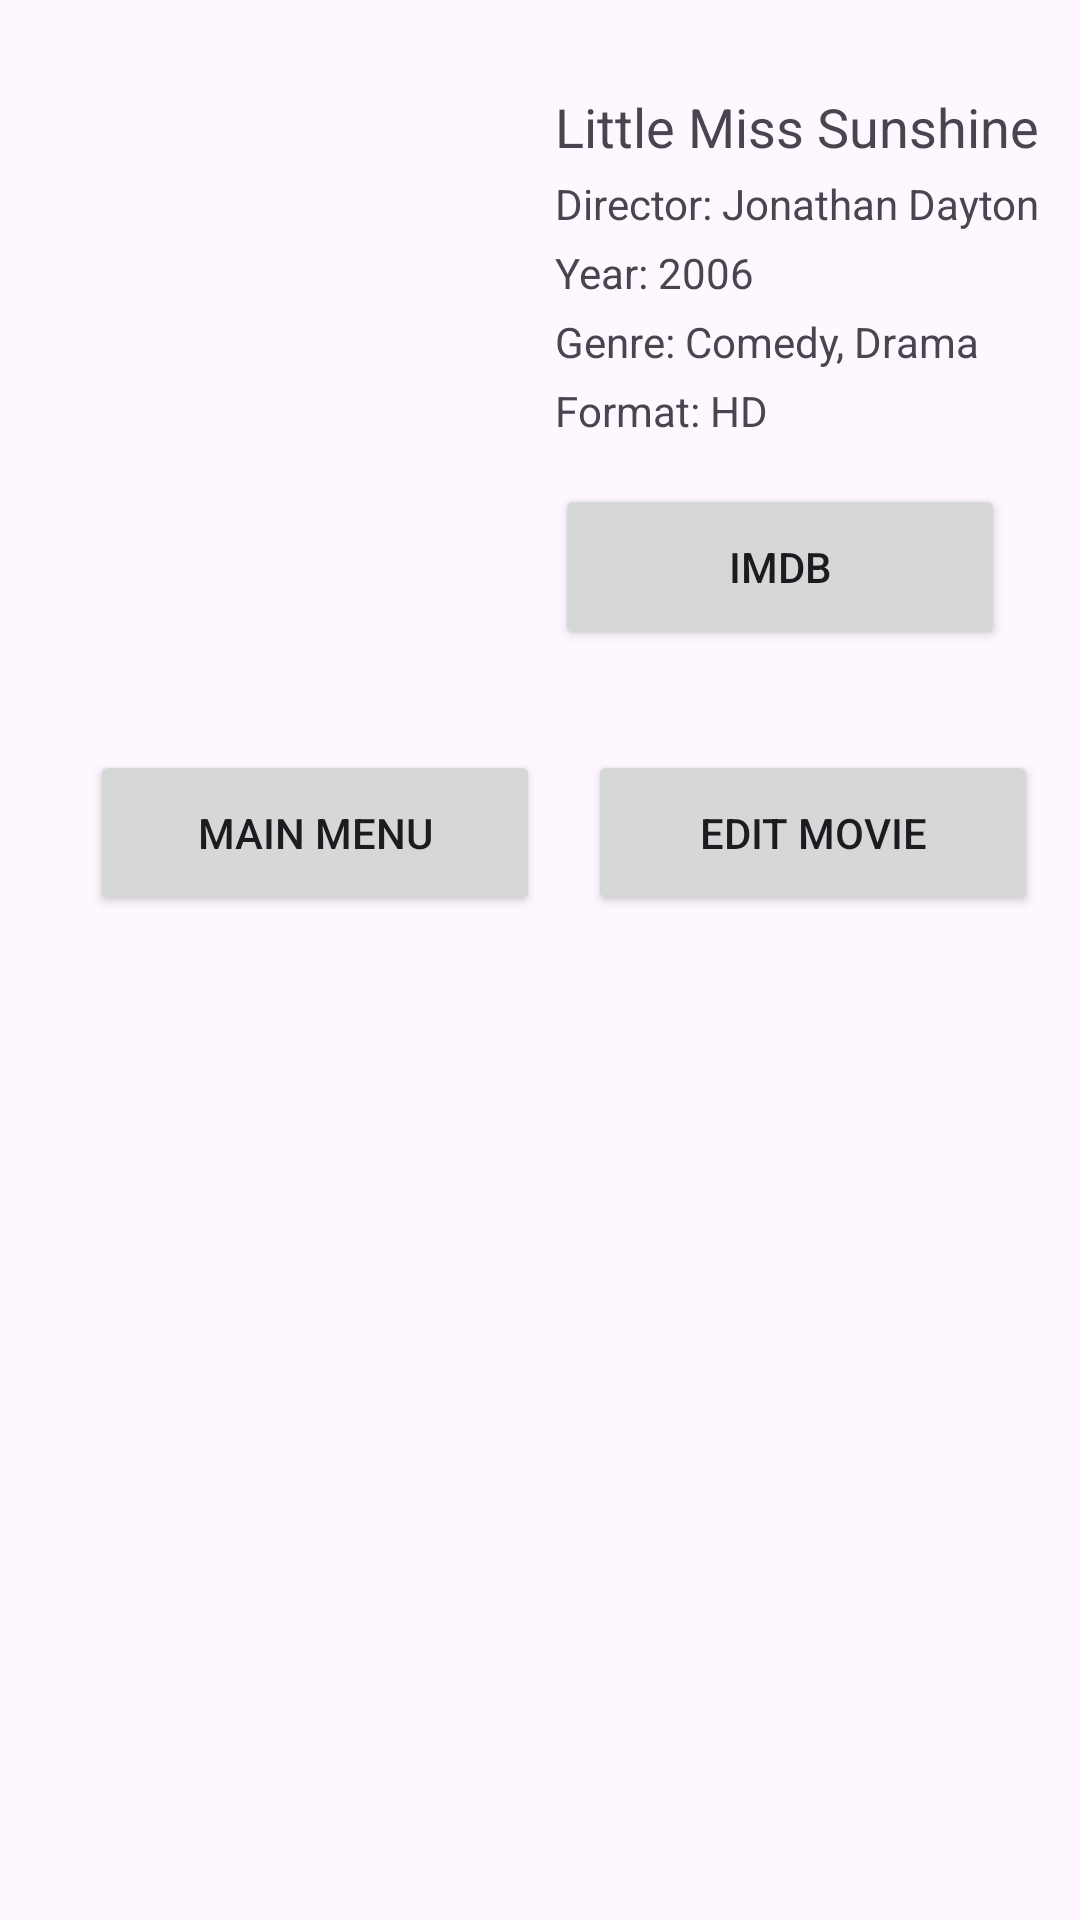

Write the Android layout XML for this screen, with the resource values it uses.
<!-- AndroidManifest.xml: application theme Theme.Filmoteca -->
<!-- res/layout/fragment_film_data.xml -->
<FrameLayout xmlns:android="http://schemas.android.com/apk/res/android"
    xmlns:tools="http://schemas.android.com/tools"
    android:layout_width="match_parent"
    android:layout_height="match_parent"
    android:id="@+id/filmDataContainer"
    tools:context=".FilmDataFragment">

    <LinearLayout
        android:id="@+id/boxLayout"
        android:layout_width="wrap_content"
        android:layout_height="wrap_content"
        android:layout_toEndOf="@+id/poster"
        android:orientation="horizontal"
        android:layout_alignTop="@+id/poster"
        android:layout_marginTop="30dp">

    <ImageView
        android:id="@+id/poster"
        android:layout_width="130dp"
        android:layout_height="200dp"
        android:layout_alignParentStart="true"
        android:layout_marginEnd="10dp"
        android:layout_marginBottom="10dp"
        android:contentDescription="@string/contentDescr"
        android:scaleType="centerCrop"
        android:src="@drawable/poster"
        android:layout_marginStart="30dp"/>

    <LinearLayout
        android:id="@+id/boxLayout2"
        android:layout_width="wrap_content"
        android:layout_height="wrap_content"
        android:layout_toEndOf="@+id/poster"
        android:orientation="vertical"
        android:layout_alignTop="@+id/poster"
        android:layout_marginStart="15dp">

        <TextView
            android:id="@+id/details"
            android:layout_width="wrap_content"
            android:layout_height="wrap_content"
            android:text="@string/p1Title"
            android:textSize="18sp" />

        <TextView
            android:id="@+id/director"
            android:layout_width="wrap_content"
            android:layout_height="wrap_content"
            android:layout_marginTop="4dp"
            android:text="@string/p1Dir" />

        <TextView
            android:id="@+id/year"
            android:layout_width="wrap_content"
            android:layout_height="wrap_content"
            android:layout_marginTop="4dp"
            android:text="@string/p1YearText" />

        <TextView
            android:id="@+id/genre"
            android:layout_width="wrap_content"
            android:layout_height="wrap_content"
            android:layout_marginTop="4dp"
            android:text="@string/p1GenreText" />

        <TextView
            android:id="@+id/format"
            android:layout_width="wrap_content"
            android:layout_height="wrap_content"
            android:layout_marginTop="4dp"
            android:text="@string/p1FormatText" />

        <Button
            android:id="@+id/imdb"
            android:layout_width="150dp"
            android:layout_height="wrap_content"
            android:layout_marginTop="15dp"
            android:text="@string/p1ImdbText"
            android:lines="2"
            android:layout_toEndOf="@+id/poster" />


    </LinearLayout>
    </LinearLayout>

    <LinearLayout
        android:id="@+id/buttonLayout"
        android:layout_width="wrap_content"
        android:layout_height="wrap_content"
        android:layout_marginTop="250dp"
        android:layout_marginStart="30dp"
        android:orientation="horizontal">

        <Button
            android:id="@+id/main"
            android:layout_width="150dp"
            android:layout_height="wrap_content"
            android:text="@string/main"
            android:lines="2"/>

        <Button
            android:id="@+id/edit"
            android:layout_width="150dp"
            android:layout_height="wrap_content"
            android:layout_marginStart="16dp"
            android:text="@string/edit"
            android:lines="2"/>
    </LinearLayout>
</FrameLayout>


<!-- resources referenced by this layout -->
<resources>
  <string name="contentDescr">Profile picture</string>
  <string name="edit">Edit movie</string>
  <string name="main">Main menu</string>
  <string name="p1Dir">Director: Jonathan Dayton</string>
  <string name="p1FormatText">Format: HD</string>
  <string name="p1GenreText">Genre: Comedy, Drama</string>
  <string name="p1ImdbText">IMDB</string>
  <string name="p1Title">Little Miss Sunshine</string>
  <string name="p1YearText">Year: 2006</string>
  <style name="Theme.Filmoteca" parent="Base.Theme.Filmoteca" />
  <style name="Base.Theme.Filmoteca" parent="Theme.Material3.DayNight">
          
          
      </style>
</resources>
